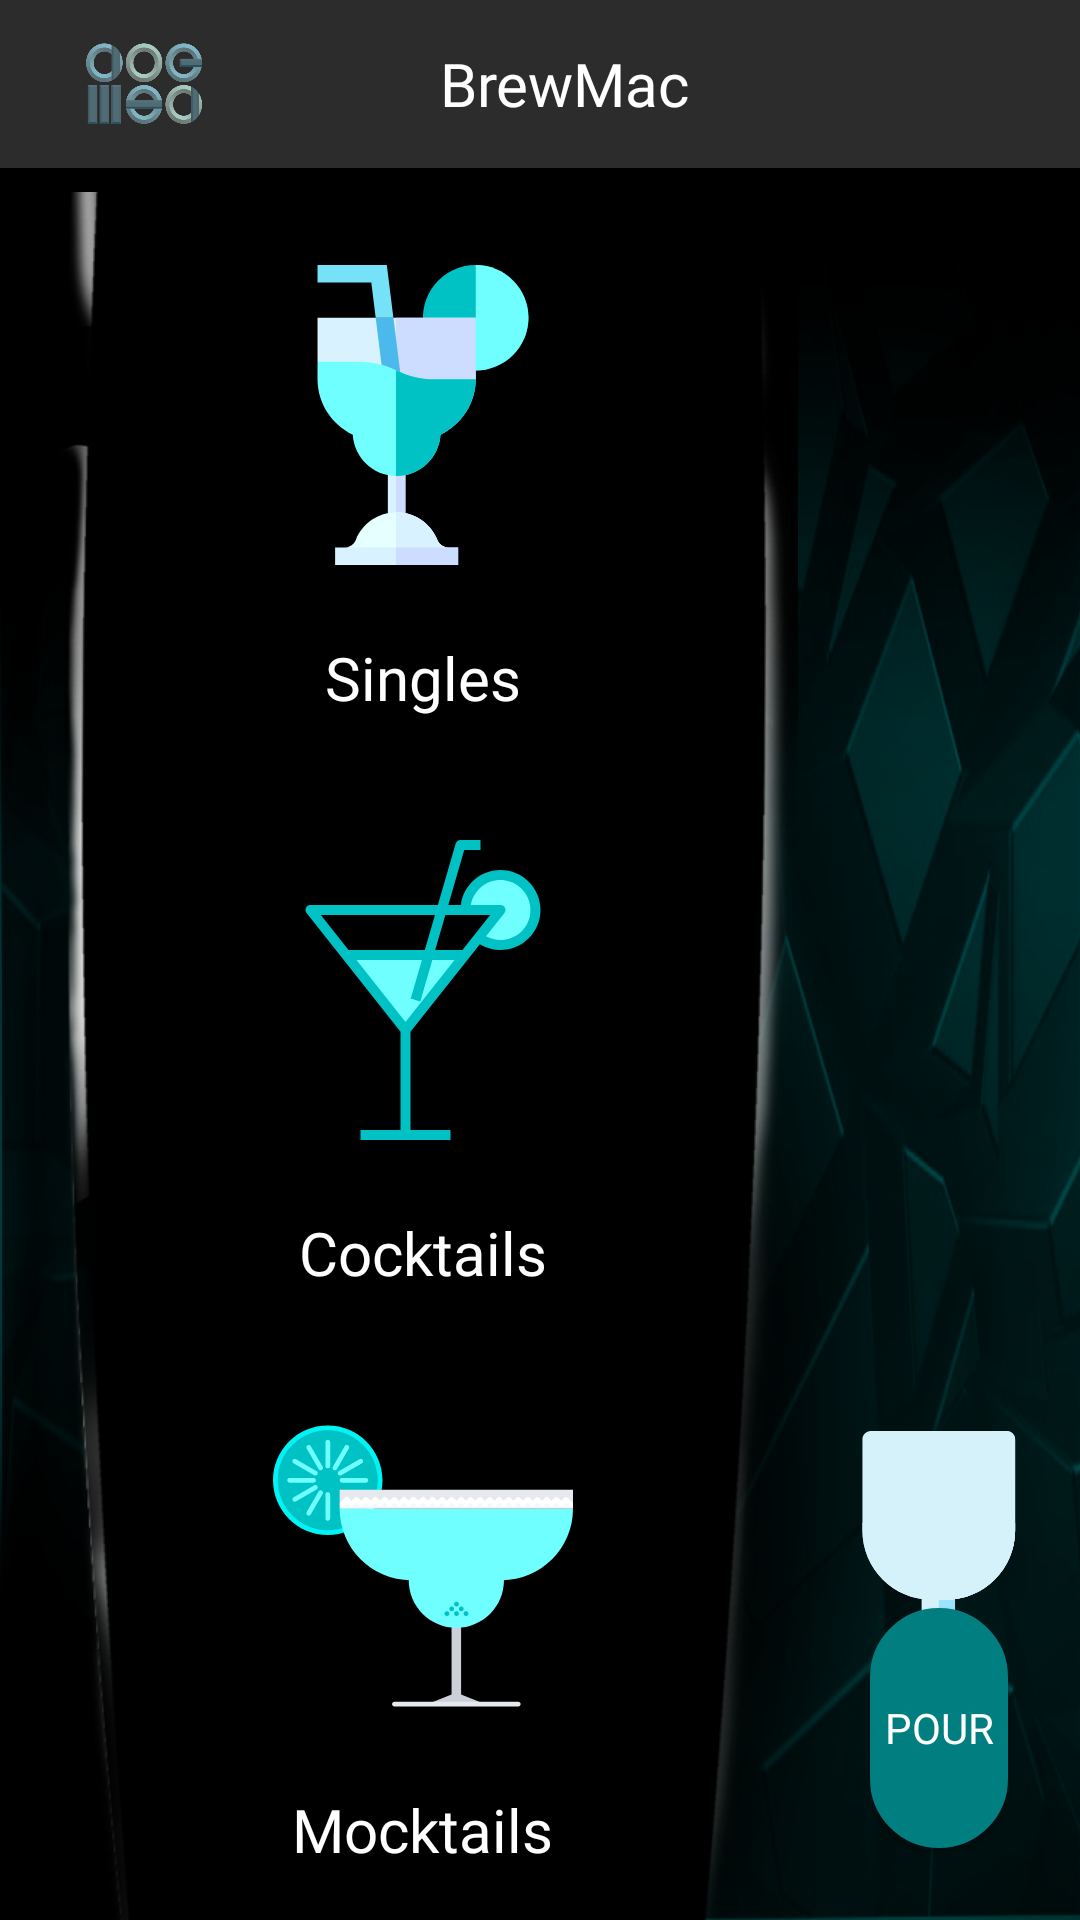

Write the Android layout XML for this screen, with the resource values it uses.
<!-- AndroidManifest.xml: activity theme AppTheme.NoActionBar -->
<!-- res/layout/activity_menu.xml -->
<?xml version="1.0" encoding="utf-8"?>
<RelativeLayout
    xmlns:android="http://schemas.android.com/apk/res/android"
    xmlns:app="http://schemas.android.com/apk/res-auto"
    xmlns:tools="http://schemas.android.com/tools"
    android:layout_width="match_parent"
    android:layout_height="match_parent"
    android:background="@drawable/main_background"
    tools:ignore="Overdraw">

    <include
        android:id="@+id/relToolbar"
        layout="@layout/app_bar_layout"
        android:layout_width="match_parent"
        android:layout_height="wrap_content"
        android:layout_alignParentTop="true"/>

    <LinearLayout
        android:id="@+id/nav_panel"
        android:layout_width="250dp"
        android:layout_height="match_parent"
        android:layout_below="@id/relToolbar"
        android:layout_marginTop="8dp"
        android:layout_marginStart="16dp"
        android:orientation="vertical"
        android:weightSum="3"
        android:background="@drawable/side_bottom">

        <ImageView
            android:contentDescription="@string/singles"
            android:layout_width="100dp"
            android:layout_height="0dp"
            android:layout_weight="0.9"
            android:scaleType="fitCenter"
            android:layout_gravity="center_horizontal"
            app:srcCompat="@drawable/ic_singles"/>

        <TextView
            android:layout_width="wrap_content"
            android:layout_height="wrap_content"
            android:layout_gravity="center_horizontal"
            android:layout_weight="0.1"
            android:textColor="@color/colorWhite"
            android:textSize="20sp"
            android:fontFamily="@font/signika_regular"
            android:text="@string/singles"/>

        <ImageView
            android:contentDescription="@string/cocktails"
            android:layout_width="100dp"
            android:layout_height="0dp"
            android:layout_weight="0.9"
            android:layout_gravity="center_horizontal"
            app:srcCompat="@drawable/ic_cocktail"/>


        <TextView
            android:layout_width="wrap_content"
            android:layout_height="wrap_content"
            android:layout_gravity="center_horizontal"
            android:layout_weight="0.1"
            android:textColor="@color/colorWhite"
            android:textSize="20sp"
            android:fontFamily="@font/signika_regular"
            android:text="@string/cocktails"/>

        <ImageView
            android:contentDescription="@string/mocktails"
            android:layout_width="100dp"
            android:layout_height="0dp"
            android:layout_weight="0.9"
            android:layout_gravity="center_horizontal"
            android:scaleType="fitCenter"
            app:srcCompat="@drawable/ic_margarita"/>


        <TextView
            android:layout_width="wrap_content"
            android:layout_height="wrap_content"
            android:layout_gravity="center_horizontal"
            android:layout_weight="0.1"
            android:textColor="@color/colorWhite"
            android:textSize="20sp"
            android:fontFamily="@font/signika_regular"
            android:text="@string/mocktails"/>

    </LinearLayout>

    <androidx.recyclerview.widget.RecyclerView
        android:id="@+id/recyclerView_drinks"
        android:layout_width="match_parent"
        android:layout_height="wrap_content"
        android:layout_toEndOf="@id/nav_panel"
        android:layout_below="@id/relToolbar"
        android:scrollbars="none"
        android:layout_marginEnd="8dp"
        android:layout_marginTop="8dp"
         />

    <RelativeLayout
        android:layout_width="match_parent"
        android:layout_height="match_parent"
        android:layout_toEndOf="@id/nav_panel"
        android:layout_below="@id/recyclerView_drinks">

        <androidx.recyclerview.widget.RecyclerView
            android:id="@+id/recyclerView_cart"
            android:layout_width="wrap_content"
            android:layout_height="wrap_content"
            android:scrollbars="none"
            android:layout_centerVertical="true"
            android:layout_marginStart="4dp"
            android:layout_marginBottom="16dp"
            android:layout_marginEnd="8dp"/>

        <ImageView
            android:id="@+id/glass"
            android:contentDescription="@string/glass_image"
            android:layout_width="150dp"
            android:layout_height="200dp"
            app:srcCompat="@drawable/ic_glass"
            android:layout_centerHorizontal="true"
            android:layout_alignParentBottom="true"
            android:layout_marginBottom="16dp" />

        <Button
            android:id="@+id/btn_pour"
            android:layout_width="80dp"
            android:layout_height="80dp"
            android:background="@drawable/circle"
            android:textColor="@color/colorWhite"
            android:text="@string/pour"
            android:fontFamily="@font/signika_bold"
            android:layout_margin="24dp"
            android:layout_alignParentBottom="true"
            android:layout_alignParentEnd="true"/>

    </RelativeLayout>

</RelativeLayout>
<!-- res/layout/app_bar_layout.xml (included above) -->
<?xml version="1.0" encoding="utf-8"?>
<com.google.android.material.appbar.AppBarLayout
    xmlns:android="http://schemas.android.com/apk/res/android"
    xmlns:app="http://schemas.android.com/apk/res-auto"
    android:id="@+id/appBar"
    xmlns:tools="http://schemas.android.com/tools"
    android:layout_width="match_parent"
    android:layout_height="?android:attr/actionBarSize"
    app:elevation="@dimen/margin_5">

    <androidx.appcompat.widget.Toolbar
        android:id="@+id/my_toolbar"
        android:layout_width="match_parent"
        android:layout_height="wrap_content"
        android:background="@color/black_light"
        app:elevation="4dp">

        <RelativeLayout
            android:id="@+id/relToolbar"
            android:layout_width="match_parent"
            android:layout_height="wrap_content"
            android:layout_alignParentStart="true"
            android:layout_alignParentTop="true"
            android:layout_gravity="top"
            android:paddingStart="@dimen/margin_12"
            android:paddingEnd="@dimen/margin_12"
            android:paddingTop="@dimen/margin_10"
            android:background="@color/black_light">

            <ImageView
                android:contentDescription="@string/cd_cogmac_logo"
                android:id="@+id/imgCogmac"
                android:layout_width="40dp"
                android:layout_height="40dp"
                android:scaleType="centerInside"
                android:layout_centerVertical="true"
                android:src="@drawable/cogmac_logo" />

            <TextView
                android:id="@+id/appNameTv"
                android:layout_width="200dp"
                android:layout_height="wrap_content"
                android:text="@string/app_name"
                android:textColor="@color/colorWhite"
                android:textSize="20dp"
                android:gravity="center_horizontal"
                android:fontFamily="@font/signika_bold"
                android:layout_centerHorizontal="true"
                android:layout_centerVertical="true"
                tools:ignore="SpUsage" />

        </RelativeLayout>

    </androidx.appcompat.widget.Toolbar>

</com.google.android.material.appbar.AppBarLayout>
<!-- resources referenced by this layout -->
<resources>
  <color name="black_light">#2c2c2c</color>
  <color name="colorWhite">#ffffff</color>
  <dimen name="margin_10">10dp</dimen>
  <dimen name="margin_12">12dp</dimen>
  <dimen name="margin_5">5dp</dimen>
  <!-- drawable circle (drawable) -->
  <?xml version="1.0" encoding="utf-8"?>
  <shape xmlns:android="http://schemas.android.com/apk/res/android"
      android:shape="rectangle">
      <corners android:radius="1000dp" />
      <solid android:color="#007e80" />
      <stroke
          android:width="2dip"
          android:color="#007e80" />
      <padding
          android:bottom="4dp"
          android:left="4dp"
          android:right="4dp"
          android:top="4dp" />
  </shape>
  <!-- drawable ic_cocktail (drawable) -->
  <vector android:height="24dp" android:viewportHeight="480"
      android:viewportWidth="480" android:width="24dp" xmlns:android="http://schemas.android.com/apk/res/android">
      <path android:fillColor="#6fffff" android:pathData="M248.905,184H117.001l95,120l95.008,-120H248.905z"/>
      <path android:fillColor="#6fffff" android:pathData="M364.001,56c-30.928,0 -56,25.072 -56,56h56l-34.72,43.84c9.829,7.928 22.092,12.223 34.72,12.16c30.928,0 56,-25.072 56,-56S394.929,56 364.001,56z"/>
      <path android:fillColor="#00c1c3" android:pathData="M364.001,48c-32.223,0.054 -59.392,24.033 -63.448,56h-20.096l25.552,-88h25.992V0h-32c-3.558,0.001 -6.687,2.351 -7.68,5.768L263.801,104h-203.8c-4.418,-0.001 -8.001,3.58 -8.002,7.998c0,1.804 0.609,3.555 1.73,4.97l150.272,189.816V464h-64v16h144v-16h-64V306.784l110.976,-140.176c9.918,6.147 21.356,9.4 33.024,9.392c35.346,0 64,-28.654 64,-64S399.347,48 364.001,48zM347.465,120l-44.336,56h-43.576l16.264,-56H347.465zM235.681,258.232L254.913,192h35.552l-78.464,99.112L133.537,192h104.72l-17.936,61.768L235.681,258.232zM259.153,120l-16.256,56H120.873l-44.336,-56H259.153zM364.001,160c-8.083,0.043 -16.04,-1.999 -23.104,-5.928l29.376,-37.104c2.744,-3.463 2.161,-8.495 -1.302,-11.238c-1.414,-1.12 -3.165,-1.73 -4.97,-1.73h-47.336c4.418,-26.139 29.19,-43.747 55.329,-39.329c26.139,4.418 43.747,29.19 39.329,55.329C407.419,143.092 387.421,159.996 364.001,160z"/>
  </vector>
  <string name="app_name">BrewMac</string>
  <string name="cd_cogmac_logo">CogMacLogo</string>
  <string name="cocktails">Cocktails</string>
  <string name="glass_image">glass image</string>
  <string name="mocktails">Mocktails</string>
  <string name="pour">Pour</string>
  <string name="singles">Singles</string>
  <style name="AppTheme.NoActionBar" parent="AppTheme">
          <item name="windowActionBar">false</item>
          <item name="windowNoTitle">true</item>
      </style>
  <style name="AppTheme" parent="Theme.AppCompat.Light.DarkActionBar">
          
          <item name="colorPrimary">@color/colorPrimary</item>
          <item name="colorPrimaryDark">@color/colorPrimaryDark</item>
          <item name="colorAccent">@color/colorAccent</item>
      </style>
  <color name="colorPrimary">#008577</color>
  <color name="colorPrimaryDark">#00574B</color>
  <color name="colorAccent">#000000</color>
</resources>
